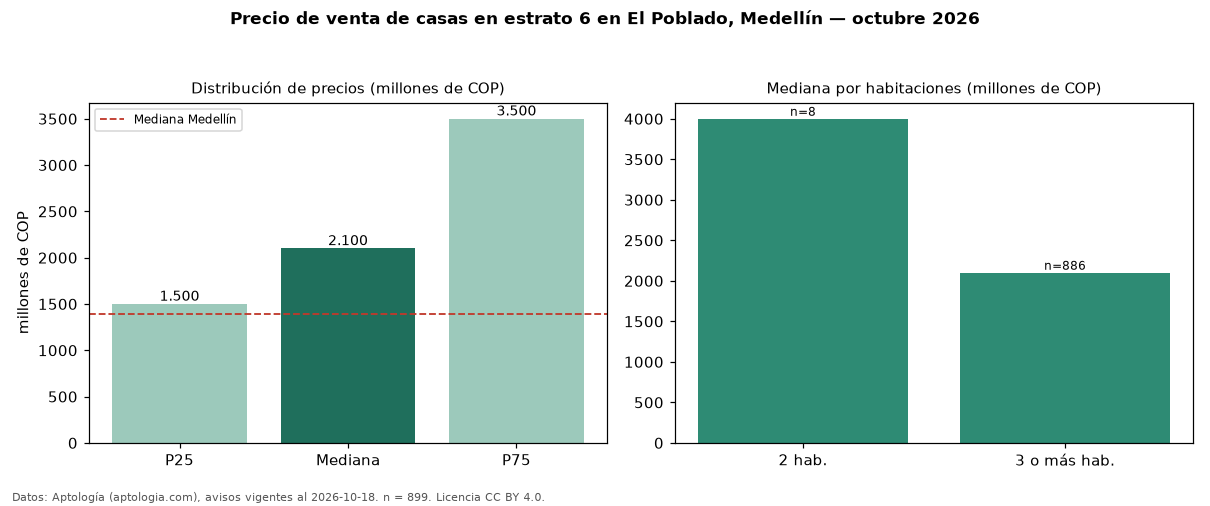

Values plotted in this chart, from the file beside it:
seccion, metrica, valor, moneda, n
filtro, estrato, 6, , 899
precio, p25, 1500000000, COP, 899
precio, mediana, 2100000000, COP, 899
precio, p75, 3500000000, COP, 899
precio, minimo, 470000000, COP, 899
precio, maximo, 8000000000, COP, 899
m2, mediana_precio_m2, 6233918, COP, 876
m2, area_mediana_m2, 335.0, m2, 876
admin, mediana_admin_mes, 1100000, COP, 611
banos, mediana_banos, 5.0, , 
parqueadero, pct_con_parqueadero, 99.1, %, 891
estrato, estrato_mas_frecuente, 6, , 899
habitaciones, 2, 4000000000, COP, 8
habitaciones, 3+, 2100000000, COP, 886
ciudad, mediana_ciudad_referencia, 1390000000, COP, 
ciudad, mediana_m2_ciudad, 5531915, COP, 
fuente, fecha_datos, 2026-10-18, , 
fuente, atribucion, https://www.aptologia.com/casas-en-venta…, , 
fuente, licencia, CC BY 4.0, , 
